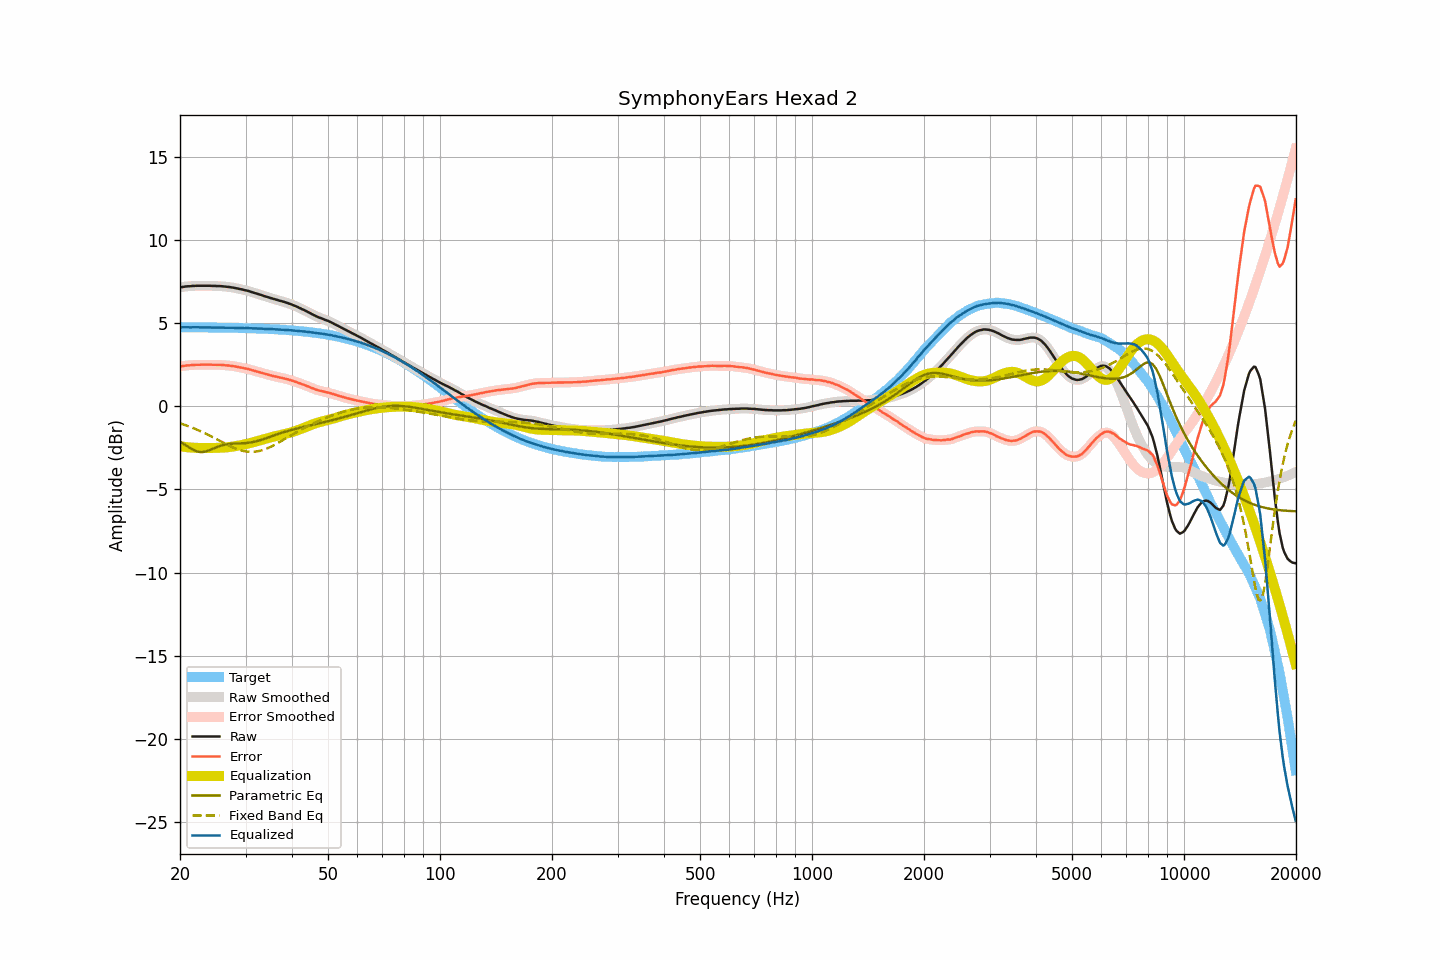

Source data for this figure (header and first rows):
frequency, raw, smoothed, error, error_smoothed, equalization, parametric_eq, fixed_band_eq, equalized_raw, equalized_smoothed, target
20.00, 7.17, 7.16, 2.40, 2.40, -2.40, -2.13, -1.02, 4.76, 4.76, 4.76
20.20, 7.18, 7.18, 2.42, 2.42, -2.42, -2.19, -1.05, 4.76, 4.76, 4.76
20.40, 7.19, 7.19, 2.43, 2.43, -2.43, -2.25, -1.09, 4.76, 4.76, 4.76
20.61, 7.21, 7.20, 2.45, 2.44, -2.44, -2.31, -1.12, 4.76, 4.76, 4.76
20.81, 7.22, 7.22, 2.46, 2.46, -2.45, -2.37, -1.15, 4.76, 4.76, 4.76
21.02, 7.23, 7.22, 2.47, 2.47, -2.46, -2.43, -1.19, 4.76, 4.76, 4.76
21.23, 7.23, 7.23, 2.47, 2.47, -2.47, -2.49, -1.22, 4.75, 4.76, 4.76
21.44, 7.24, 7.24, 2.48, 2.48, -2.48, -2.55, -1.26, 4.76, 4.76, 4.76
21.66, 7.25, 7.24, 2.49, 2.49, -2.49, -2.61, -1.30, 4.76, 4.76, 4.76
21.87, 7.25, 7.25, 2.49, 2.49, -2.49, -2.65, -1.34, 4.75, 4.76, 4.76
22.09, 7.26, 7.25, 2.50, 2.50, -2.50, -2.69, -1.38, 4.76, 4.76, 4.76
22.31, 7.26, 7.26, 2.50, 2.50, -2.50, -2.72, -1.42, 4.76, 4.76, 4.75
22.54, 7.26, 7.26, 2.50, 2.50, -2.50, -2.75, -1.46, 4.75, 4.75, 4.75
22.76, 7.26, 7.26, 2.50, 2.50, -2.51, -2.75, -1.51, 4.75, 4.75, 4.75
22.99, 7.26, 7.26, 2.51, 2.51, -2.51, -2.75, -1.55, 4.75, 4.75, 4.75
23.22, 7.26, 7.26, 2.51, 2.51, -2.51, -2.73, -1.60, 4.75, 4.75, 4.75
23.45, 7.26, 7.26, 2.51, 2.51, -2.51, -2.72, -1.64, 4.75, 4.75, 4.75
23.69, 7.26, 7.26, 2.51, 2.51, -2.51, -2.68, -1.69, 4.75, 4.75, 4.75
23.92, 7.26, 7.26, 2.51, 2.51, -2.51, -2.65, -1.74, 4.75, 4.75, 4.75
24.16, 7.26, 7.25, 2.51, 2.51, -2.51, -2.61, -1.79, 4.75, 4.75, 4.75
24.40, 7.25, 7.25, 2.50, 2.51, -2.51, -2.57, -1.84, 4.74, 4.74, 4.74
24.65, 7.25, 7.25, 2.50, 2.50, -2.51, -2.53, -1.89, 4.74, 4.74, 4.74
24.89, 7.25, 7.24, 2.50, 2.50, -2.50, -2.49, -1.94, 4.74, 4.74, 4.74
25.14, 7.24, 7.24, 2.50, 2.50, -2.50, -2.45, -1.99, 4.74, 4.74, 4.74
25.39, 7.24, 7.24, 2.50, 2.50, -2.50, -2.41, -2.04, 4.74, 4.74, 4.74
25.65, 7.24, 7.23, 2.50, 2.50, -2.49, -2.38, -2.09, 4.74, 4.74, 4.74
25.91, 7.23, 7.23, 2.49, 2.49, -2.49, -2.35, -2.14, 4.74, 4.74, 4.74
26.16, 7.22, 7.22, 2.48, 2.48, -2.48, -2.33, -2.19, 4.73, 4.74, 4.73
26.43, 7.21, 7.21, 2.47, 2.47, -2.48, -2.31, -2.24, 4.73, 4.73, 4.73
26.69, 7.20, 7.20, 2.47, 2.47, -2.47, -2.29, -2.29, 4.73, 4.73, 4.73
26.96, 7.19, 7.19, 2.46, 2.46, -2.46, -2.27, -2.34, 4.73, 4.73, 4.73
27.23, 7.18, 7.17, 2.45, 2.45, -2.45, -2.26, -2.39, 4.73, 4.73, 4.73
27.50, 7.16, 7.16, 2.43, 2.43, -2.43, -2.25, -2.43, 4.72, 4.73, 4.73
27.77, 7.15, 7.14, 2.42, 2.42, -2.42, -2.25, -2.48, 4.73, 4.73, 4.72
28.05, 7.13, 7.13, 2.40, 2.40, -2.40, -2.24, -2.52, 4.72, 4.72, 4.72
28.33, 7.11, 7.11, 2.39, 2.39, -2.39, -2.24, -2.55, 4.72, 4.72, 4.72
28.62, 7.09, 7.09, 2.37, 2.37, -2.37, -2.23, -2.59, 4.72, 4.72, 4.72
28.90, 7.07, 7.07, 2.35, 2.35, -2.35, -2.23, -2.62, 4.71, 4.72, 4.72
29.19, 7.05, 7.05, 2.33, 2.33, -2.33, -2.23, -2.65, 4.71, 4.71, 4.71
29.48, 7.03, 7.02, 2.32, 2.31, -2.31, -2.22, -2.68, 4.71, 4.71, 4.71
29.78, 7.00, 7.00, 2.29, 2.29, -2.29, -2.22, -2.70, 4.70, 4.71, 4.71
30.08, 6.98, 6.98, 2.27, 2.27, -2.27, -2.21, -2.71, 4.71, 4.71, 4.71
30.38, 6.96, 6.95, 2.25, 2.25, -2.25, -2.20, -2.73, 4.71, 4.70, 4.70
30.68, 6.93, 6.93, 2.23, 2.23, -2.22, -2.19, -2.74, 4.70, 4.70, 4.70
30.99, 6.90, 6.90, 2.20, 2.20, -2.20, -2.18, -2.74, 4.70, 4.70, 4.70
31.30, 6.87, 6.87, 2.17, 2.17, -2.17, -2.16, -2.74, 4.69, 4.69, 4.69
31.61, 6.84, 6.84, 2.15, 2.15, -2.15, -2.14, -2.73, 4.69, 4.69, 4.69
31.93, 6.81, 6.81, 2.12, 2.12, -2.12, -2.11, -2.72, 4.69, 4.69, 4.69
32.24, 6.78, 6.78, 2.09, 2.09, -2.09, -2.09, -2.71, 4.68, 4.68, 4.68
32.57, 6.75, 6.75, 2.07, 2.07, -2.06, -2.06, -2.69, 4.68, 4.68, 4.68
32.89, 6.72, 6.72, 2.04, 2.04, -2.04, -2.03, -2.67, 4.68, 4.68, 4.68
33.22, 6.69, 6.68, 2.01, 2.01, -2.01, -2.00, -2.64, 4.68, 4.67, 4.67
33.55, 6.65, 6.65, 1.98, 1.98, -1.98, -1.97, -2.61, 4.67, 4.67, 4.67
33.89, 6.62, 6.62, 1.95, 1.95, -1.95, -1.93, -2.57, 4.66, 4.66, 4.67
34.23, 6.59, 6.59, 1.93, 1.92, -1.93, -1.90, -2.54, 4.66, 4.66, 4.66
34.57, 6.56, 6.56, 1.90, 1.90, -1.90, -1.87, -2.50, 4.66, 4.66, 4.66
34.92, 6.53, 6.53, 1.87, 1.87, -1.87, -1.83, -2.45, 4.65, 4.65, 4.65
35.27, 6.50, 6.50, 1.85, 1.85, -1.85, -1.80, -2.41, 4.65, 4.65, 4.65
35.62, 6.47, 6.47, 1.82, 1.82, -1.83, -1.76, -2.36, 4.64, 4.64, 4.64
35.97, 6.44, 6.44, 1.80, 1.80, -1.80, -1.73, -2.31, 4.63, 4.64, 4.64
... 635 more rows
